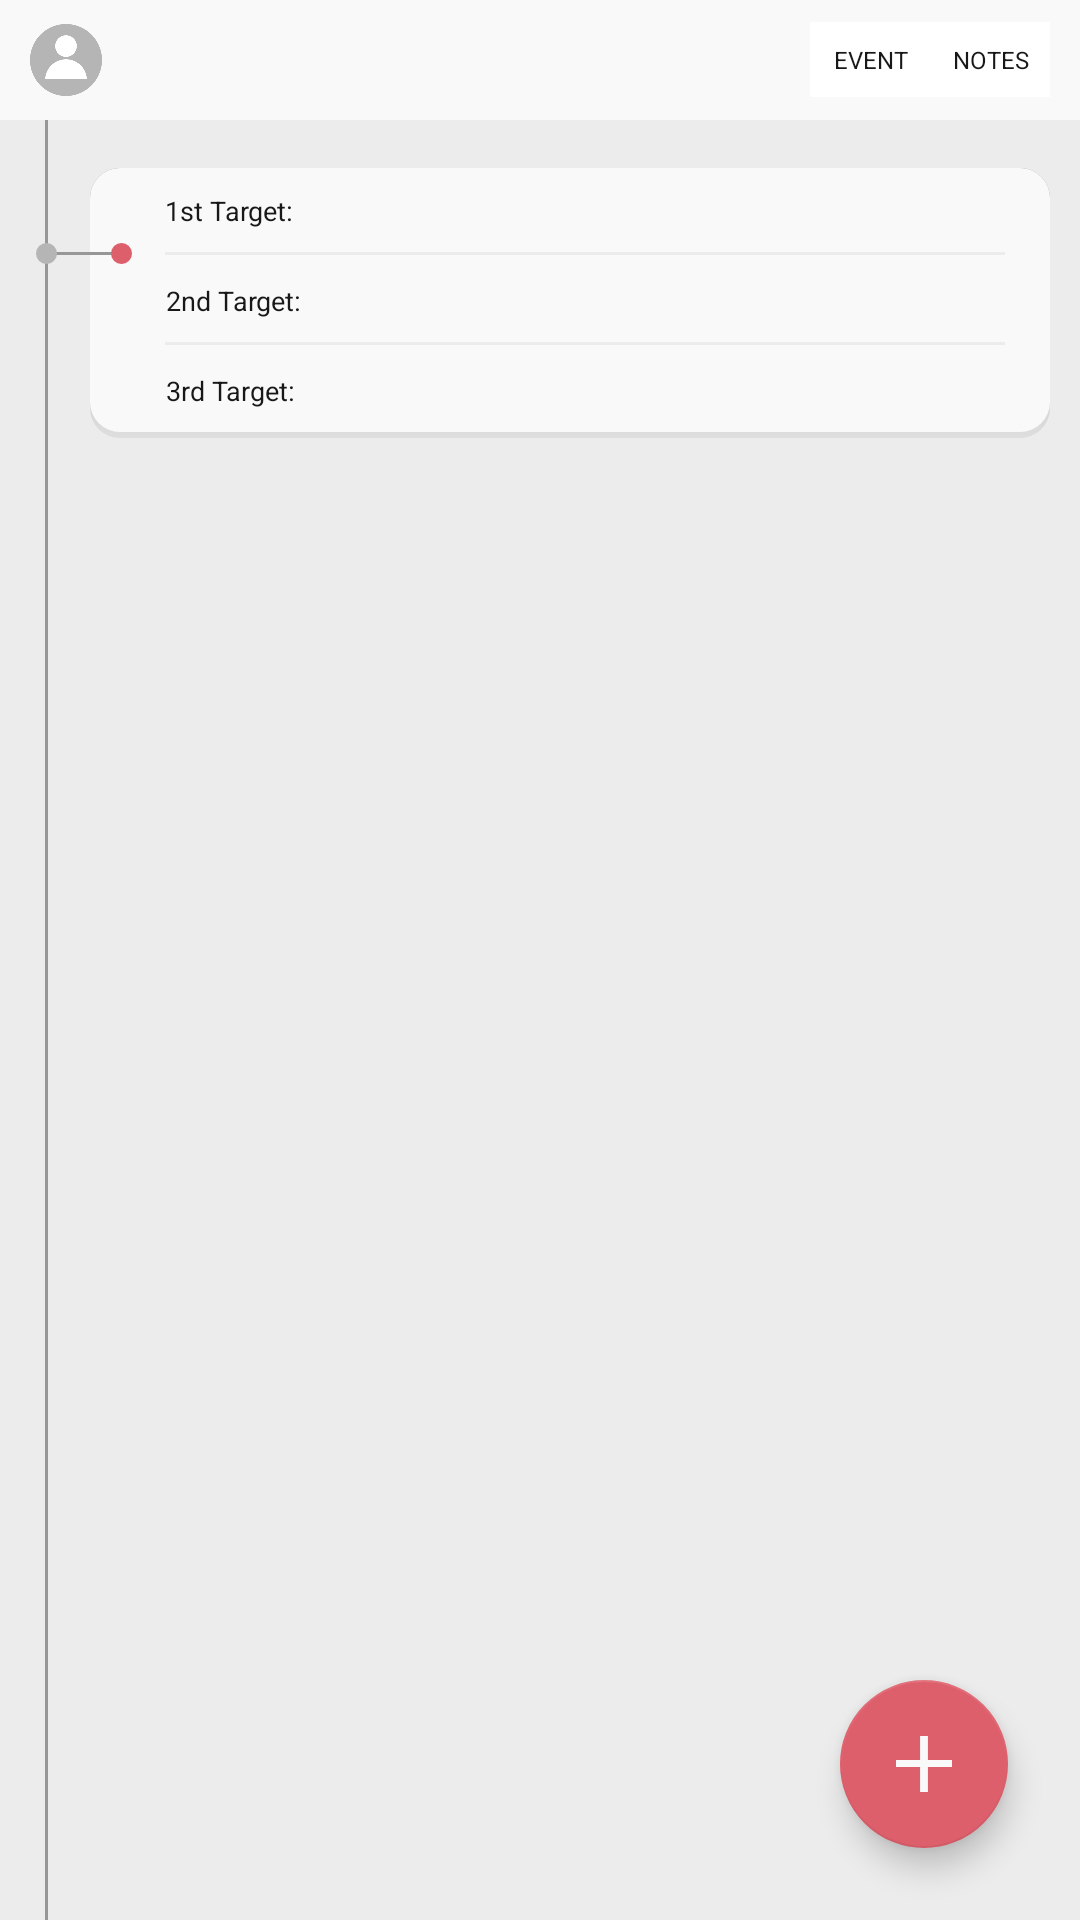

Produce the Android XML layout that renders to this screen, including the resource entries it uses.
<!-- AndroidManifest.xml: activity theme AppTheme.NoActionBar -->
<!-- res/layout/activity_main.xml -->
<?xml version="1.0" encoding="utf-8"?>
<RelativeLayout xmlns:android="http://schemas.android.com/apk/res/android"
    xmlns:tools="http://schemas.android.com/tools"
    android:layout_width="match_parent"
    android:layout_height="match_parent"
    xmlns:http="http://schemas.android.com/apk/res-auto"
    android:background="#ececec"
    android:fitsSystemWindows="true"
    tools:context="com.example.c.lifememo.MainActivity">
    <View
        android:id="@+id/view"
        android:layout_width="1dp"
        android:layout_height="match_parent"
        android:layout_marginLeft="15dp"
        android:background="#979797" />

    <android.support.design.widget.FloatingActionButton
        xmlns:app="http://schemas.android.com/apk/res-auto"
        android:id="@+id/floatadd_button"
        android:layout_width="56dp"
        android:layout_height="56dp"
        android:layout_gravity="bottom|right"
        android:layout_alignParentBottom="true"
        android:layout_alignParentRight="true"
        android:layout_margin="24dp"
        android:src="@drawable/addicon"
        app:backgroundTint="#de5f6c"
        app:layout_anchorGravity="bottom|right|end" />

    <RelativeLayout
        android:id="@+id/layout_event"
        android:layout_width="wrap_content"
        android:layout_height="wrap_content"
        android:layout_marginTop="16dp"
        android:layout_below="@+id/toolbar">
        <include android:id="@+id/main_target"
            layout="@layout/main_listview_item"
            android:layout_height="wrap_content"
            android:layout_width="wrap_content"

            >
        </include>
        <ListView
            android:id="@+id/main_event_listview"
            android:layout_width="wrap_content"
            android:layout_height="wrap_content"
            android:layout_marginTop="16dp"
            android:layout_below="@+id/main_target"
            android:dividerHeight="16dp"
            android:divider="#00000000">
        </ListView>
    </RelativeLayout>
    <RelativeLayout
        android:id="@+id/layout_notes"
        android:layout_width="wrap_content"
        android:layout_height="wrap_content"
        android:layout_marginTop="16dp"
        android:layout_below="@+id/toolbar">
        <ListView
            android:id="@+id/main_note_listview"
            android:layout_width="wrap_content"
            android:layout_height="wrap_content"
            android:divider="#00000000"
            android:dividerHeight="16dp">
        </ListView>
    </RelativeLayout>

    <RelativeLayout
        android:id="@+id/toolbar"
        android:layout_width="fill_parent"
        android:layout_height="40dp"
        android:background="#f9f9f9"
        android:layout_alignParentTop="true"
        android:layout_alignParentStart="true">

        <Button
            android:id="@+id/button_usersystem"
            android:layout_width="24dp"
            android:layout_height="24dp"
            android:layout_centerVertical="true"
            android:layout_marginLeft="10dp"
            android:background="@drawable/users"
             />

        <TextView
            android:id="@+id/date"
            android:layout_width="wrap_content"
            android:layout_height="match_parent"
            android:layout_marginLeft="15dp"
            android:layout_toRightOf="@id/button_usersystem"
            android:gravity="center"
            android:textColor="#181818" />

        <RadioGroup
            android:id="@+id/eventsornotes"
            android:layout_width="80dp"
            android:layout_height="25dp"
            android:layout_alignParentRight="true"
            android:layout_centerVertical="true"
            android:layout_marginRight="10dp"
            android:background="#ffffff"
            android:orientation="horizontal">

                <RadioButton
                    android:id="@+id/event"
                    android:layout_width="40dp"
                    android:layout_height="match_parent"
                    android:button="@null"
                    android:gravity="center"
                    android:padding="2dp"
                    android:text="EVENT"
                    android:textSize="8dp"
                    android:textColor="#181818"/>

                <RadioButton
                    android:id="@+id/notes"
                    android:layout_width="40dp"
                    android:layout_height="match_parent"
                    android:button="@null"
                    android:gravity="center"
                    android:padding="2dp"
                    android:text="NOTES"
                    android:textSize="8dp"
                    android:textColor="#181818"/>
        </RadioGroup>
        <FrameLayout
            android:id="@android:id/tabcontent"
            android:layout_width="fill_parent"
            android:layout_height="0.0dip"
            android:layout_weight="1.0" />
        <TabWidget
            android:id="@android:id/tabs"
            android:layout_width="fill_parent"
            android:layout_height="wrap_content"
            android:layout_weight="0.0"
            android:visibility="gone" />
    </RelativeLayout>


</RelativeLayout>
<!-- res/layout/main_listview_item.xml (included above) -->
<?xml version="1.0" encoding="utf-8"?>
<RelativeLayout
    xmlns:android="http://schemas.android.com/apk/res/android"
    android:id="@+id/addTarget"
    android:layout_width="match_parent"
    android:layout_height="90dp"
    android:layout_marginTop="80dp"
    android:clickable="true">


    <RelativeLayout
        android:layout_width="320dp"
        android:layout_height="90dp"
        android:layout_marginLeft="30dp">


        <ImageView
            android:layout_width="match_parent"
            android:layout_height="match_parent"
            android:src="@drawable/square"

            >
        </ImageView>

        <View
            android:layout_width="280dp"
            android:layout_height="1dp"
            android:layout_marginLeft="25dp"
            android:layout_marginTop="28dp"
            android:background="#ececec"></View>

        <View
            android:layout_width="280dp"
            android:layout_height="1dp"
            android:layout_marginLeft="25dp"
            android:layout_marginTop="58dp"
            android:background="#ececec"></View>

        <TextView
            android:id="@+id/main_firsttarget"
            android:layout_width="wrap_content"
            android:layout_height="wrap_content"
            android:layout_marginLeft="25dp"
            android:layout_marginTop="8dp"
            android:gravity="center"
            android:text="1st Target:"
            android:textColor="#181818"
            android:textSize="9dp" />

        <TextView
            android:id="@+id/main_secondtarget"
            android:layout_width="wrap_content"
            android:layout_height="wrap_content"
            android:layout_marginLeft="25dp"
            android:layout_marginTop="38dp"
            android:gravity="center"
            android:text="2nd Target:"
            android:textColor="#181818"
            android:textSize="9dp" />

        <TextView
            android:id="@+id/main_thirdtarget"
            android:layout_width="wrap_content"
            android:layout_height="wrap_content"
            android:layout_marginLeft="25dp"
            android:layout_marginTop="68dp"
            android:gravity="center"
            android:text="3rd Target:"
            android:textColor="#181818"
            android:textSize="9dp" />




    </RelativeLayout>

    <View
        android:layout_width="25dp"
        android:layout_height="1dp"
        android:layout_marginLeft="15dp"
        android:layout_marginTop="28dp"
        android:background="#979797">
    </View>

    <ImageView
        android:id="@+id/leftgrey"
        android:layout_width="7dp"
        android:layout_height="7dp"
        android:layout_marginLeft="12dp"
        android:layout_marginTop="25dp"
        android:src="@drawable/round_grey" />

    <ImageView
        android:id="@+id/rightpink"
        android:layout_width="7dp"
        android:layout_height="7dp"
        android:layout_marginLeft="37dp"
        android:layout_marginTop="25dp"
        android:src="@drawable/round" />


</RelativeLayout>
<!-- resources referenced by this layout -->
<resources>
  <!-- drawable addicon: png bitmap (drawable, 7795 bytes) -->
  <!-- drawable round (drawable) -->
  <?xml version="1.0" encoding="utf-8"?>
  <shape xmlns:android="http://schemas.android.com/apk/res/android"
      android:shape="oval" >
      <solid android:color="#de5f6c"/>
      <size android:width="40dp"
          android:height="40dp"/>
  </shape>
  <!-- drawable round_grey (drawable) -->
  <?xml version="1.0" encoding="utf-8"?>
  <shape xmlns:android="http://schemas.android.com/apk/res/android"
      android:shape="oval" >
      <solid android:color="#b5b5b5"/>
      <size android:width="40dp"
          android:height="40dp"/>
  </shape>
  <!-- drawable square (drawable) -->
  <?xml version="1.0" encoding="utf-8"?>
  <layer-list xmlns:android="http://schemas.android.com/apk/res/android">
      <item>
          <shape android:shape="rectangle">
              <corners android:radius="10dp" />
              <gradient
                  android:angle="-90"
                  android:endColor="#dedede"
                  android:startColor="#979797" />
          </shape>
      </item>
      <item android:bottom="2dp">
          <shape android:shape="rectangle">
              <solid android:color="#f9f9f9" />
              <corners android:radius="10dp" />
          </shape>
      </item>
      <size
          android:width="360dp"
          android:height="100dp" />
  </layer-list>
  <!-- drawable users: png bitmap (drawable, 25883 bytes) -->
  <style name="AppTheme.NoActionBar">
          <item name="windowActionBar">false</item>
          <item name="windowNoTitle">true</item>
      </style>
</resources>
